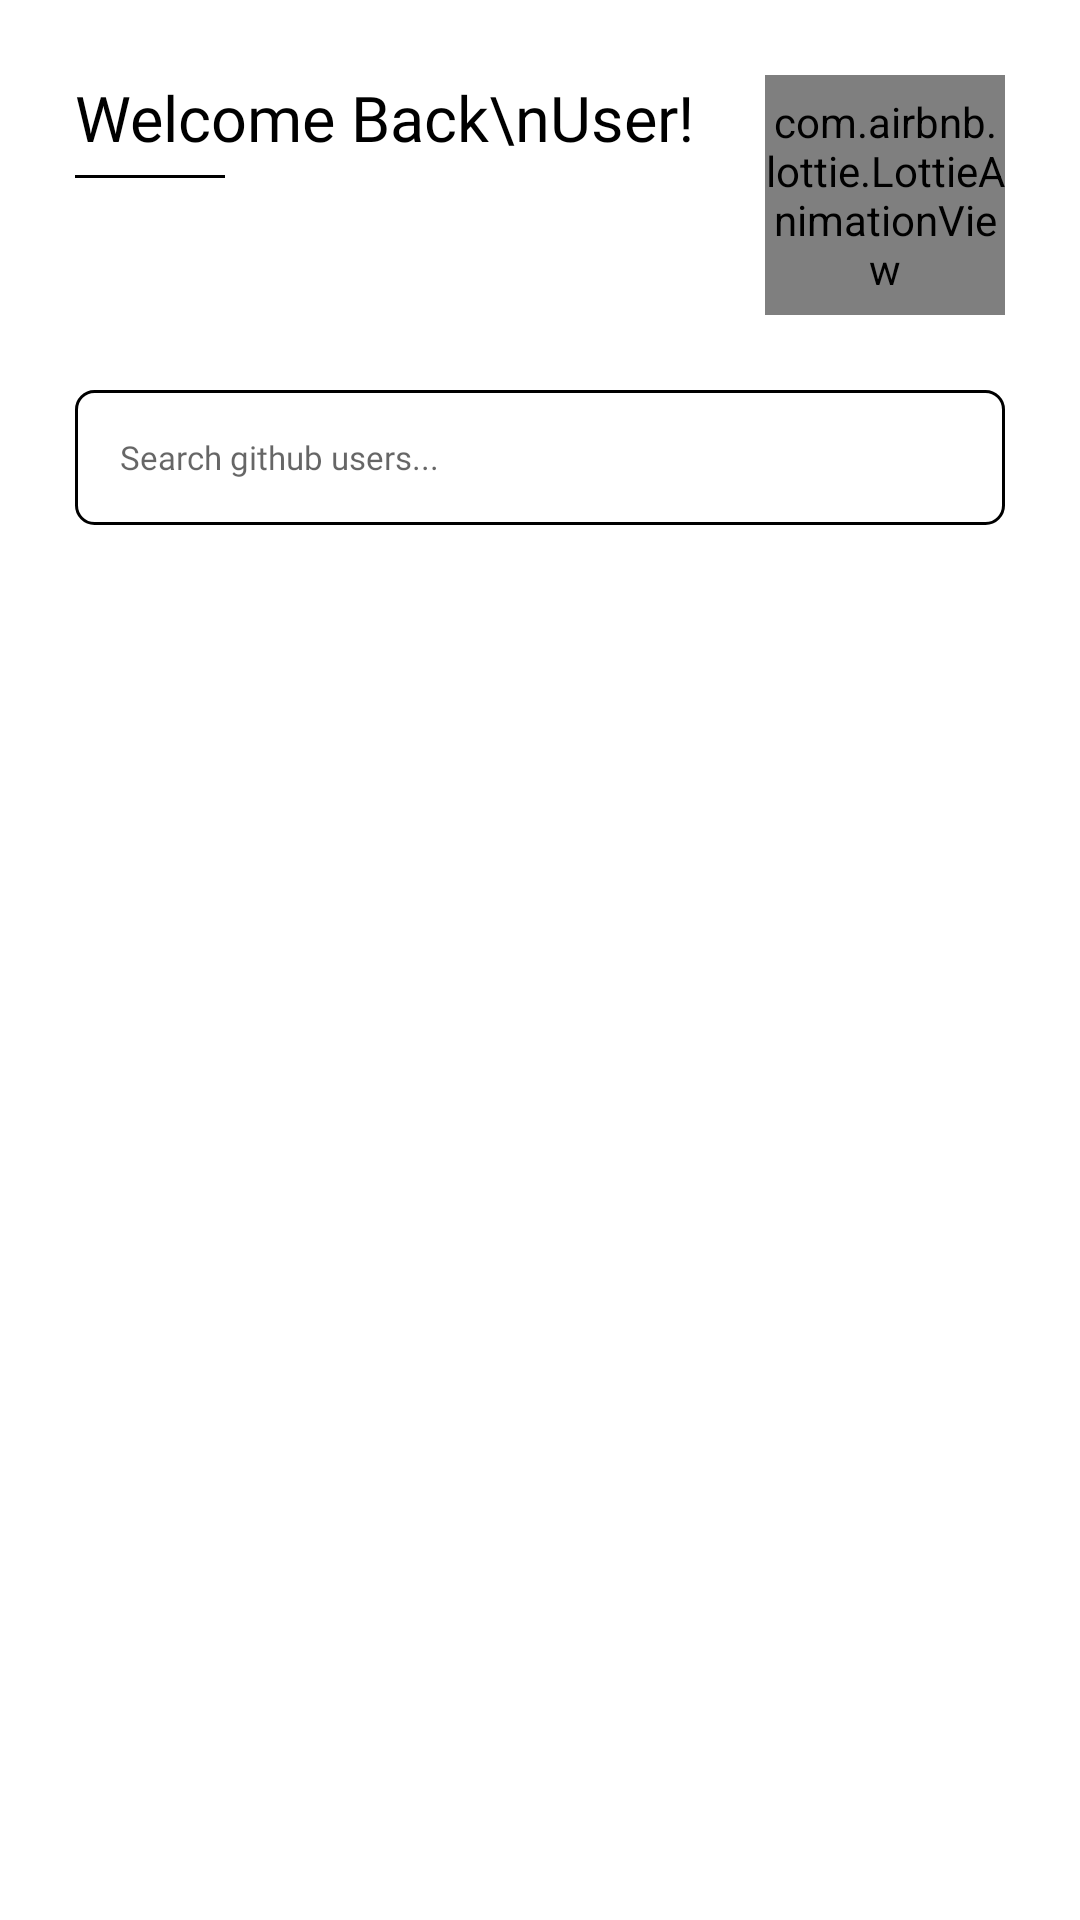

Write the Android layout XML for this screen, with the resource values it uses.
<!-- AndroidManifest.xml: application theme NoActionBar -->
<!-- res/layout/activity_main_menu.xml -->
<?xml version="1.0" encoding="utf-8"?>
<LinearLayout xmlns:android="http://schemas.android.com/apk/res/android"
    xmlns:app="http://schemas.android.com/apk/res-auto"
    xmlns:tools="http://schemas.android.com/tools"
    android:layout_width="match_parent"
    android:layout_height="match_parent"
    android:orientation="vertical"
    android:padding="25dp">

    <RelativeLayout
        android:layout_width="match_parent"
        android:layout_height="wrap_content">

        <TextView
            android:id="@+id/txt_welcome"
            android:layout_width="wrap_content"
            android:layout_height="wrap_content"
            android:fontFamily="@font/open_sans"
            android:text="Welcome Back\nUser!"
            android:textColor="@color/black"
            android:textSize="21sp"
            tools:ignore="HardcodedText" />

        <View
            android:layout_width="50dp"
            android:layout_height="1dp"
            android:layout_below="@id/txt_welcome"
            android:layout_marginTop="5dp"
            android:background="@color/black" />

        <com.airbnb.lottie.LottieAnimationView
            android:id="@+id/img_splash_screen"
            android:layout_width="80dp"
            android:layout_height="80dp"
            android:layout_alignParentEnd="true"
            app:lottie_autoPlay="true"
            app:lottie_fileName="cat_user.json"
            app:lottie_loop="true"
            tools:ignore="ContentDescription" />
    </RelativeLayout>


    <RelativeLayout
        android:layout_width="match_parent"
        android:layout_height="wrap_content"
        android:layout_marginTop="25dp"
        android:background="@drawable/bg_edit_text">

        <AutoCompleteTextView
            android:id="@+id/edt_search_users"
            android:layout_width="match_parent"
            android:layout_height="45dp"
            android:background="@android:color/transparent"
            android:completionThreshold="1"
            android:fontFamily="@font/open_sans"
            android:hint="@string/search_github_users"
            android:imeOptions="actionSearch"
            android:inputType="text"
            android:paddingStart="15dp"
            android:textSize="11sp"
            tools:ignore="LabelFor,RtlSymmetry,SmallSp,TextFields" />

        <ImageButton
            android:id="@+id/btn_search"
            android:layout_width="25dp"
            android:layout_height="25dp"
            android:layout_alignParentEnd="true"
            android:layout_centerVertical="true"
            android:layout_marginEnd="15dp"
            android:background="@android:color/transparent"
            android:src="@drawable/ic_search"
            tools:ignore="ContentDescription" />

    </RelativeLayout>


    <androidx.recyclerview.widget.RecyclerView
        android:id="@+id/rv_list_users_github"
        android:layout_width="match_parent"
        android:layout_height="match_parent"
        android:layout_marginTop="20dp"/>



</LinearLayout>
<!-- resources referenced by this layout -->
<resources>
  <color name="black">#FF000000</color>
  <!-- drawable bg_edit_text (drawable) -->
  <?xml version="1.0" encoding="utf-8"?>
  <shape android:shape="rectangle" xmlns:android="http://schemas.android.com/apk/res/android">
  
      <corners android:radius="6dp"/>
      <stroke android:width="1dp"
          android:color="@color/black"/>
  
  </shape>
  <string name="search_github_users">Search github users...</string>
  <style name="NoActionBar" parent="Theme.MaterialComponents.DayNight.NoActionBar">
          
          <item name="colorPrimary">@color/green</item>
          <item name="colorPrimaryVariant">@color/green</item>
          <item name="colorOnPrimary">@color/green</item>
          
          <item name="colorSecondary">@color/green</item>
          <item name="colorSecondaryVariant">@color/green</item>
          <item name="colorOnSecondary">@color/black</item>
          
          <item name="android:statusBarColor" tools:targetApi="l">?attr/colorPrimaryVariant</item>
          
      </style>
  <color name="green">#0FCCCE</color>
</resources>
